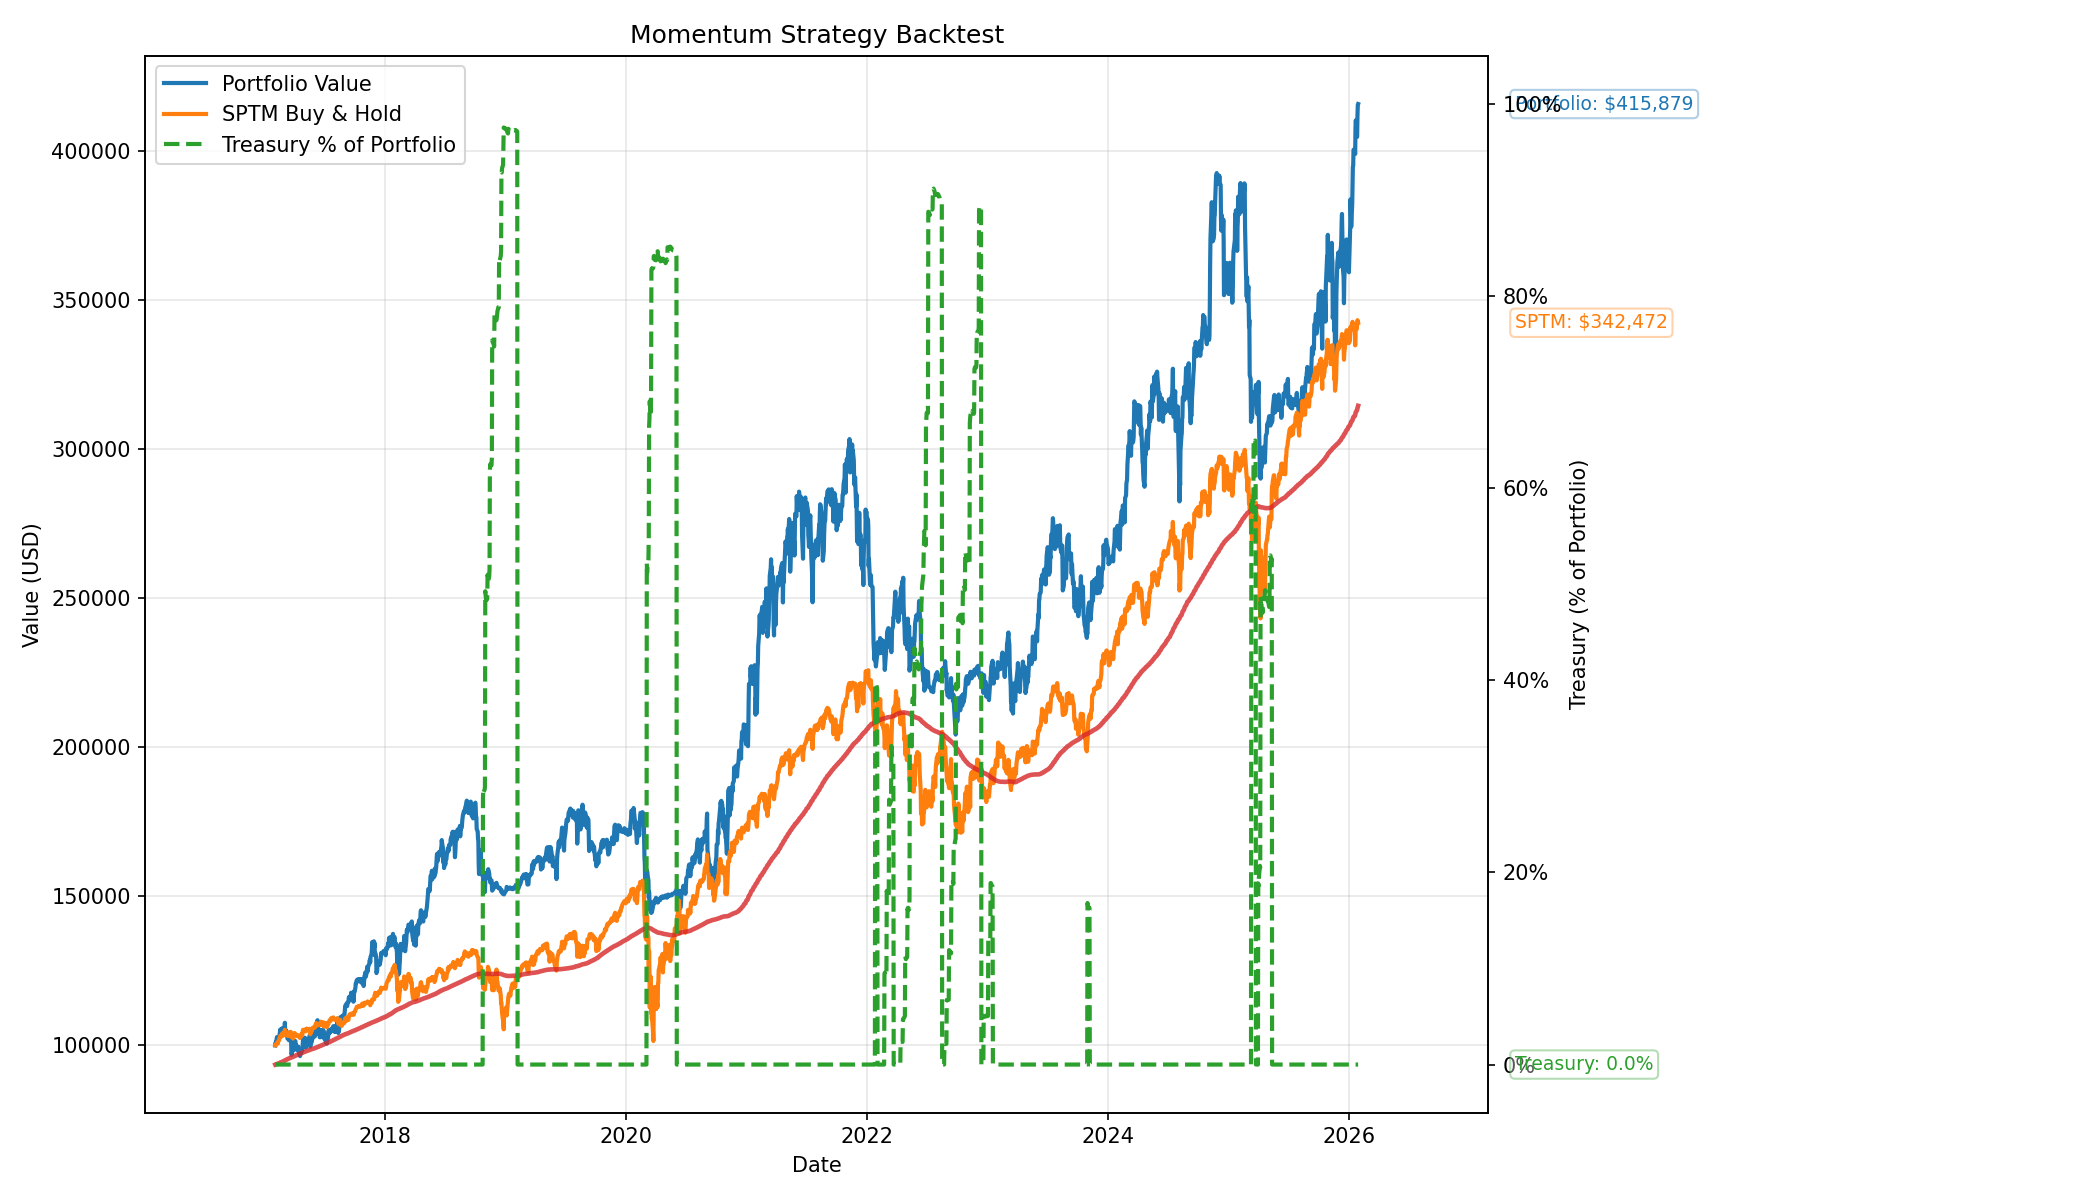

The table this chart was drawn from, first rows:
date, portfolio_value, cash, cash_percentage, invested_value, positions, sptm_close, sptm_value, sptm_200dma_value, defensive_mode, defensive_symbol, defensive_value, reserve_percentage, strategy_ran, market_health, fees_paid_cumulative, trade_count, raw_rank_consideration_limit, max_position_fraction
2017-02-01, 99921, 0.0, 0.0, 99921, 29, 24.51, 100000, 93523, treasury_bonds, IEI, 0.0, 0.0, True, True, 78.96, 29, 100, 0.1
2017-02-02, 100986, 0.0, 0.0, 100986, 29, 24.56, 100204, 93574, treasury_bonds, IEI, 0.0, 0.0, False, , 78.96, 29, 100, 0.1
2017-02-03, 100561, 0.0, 0.0, 100561, 29, 24.54, 100122, 93627, treasury_bonds, IEI, 0.0, 0.0, False, , 78.96, 29, 100, 0.1
2017-02-06, 102745, 0.0, 0.0, 102745, 29, 24.71, 100816, 93683, treasury_bonds, IEI, 0.0, 0.0, False, , 78.96, 29, 100, 0.1
2017-02-07, 102340, 0.0, 0.0, 102340, 29, 24.69, 100734, 93738, treasury_bonds, IEI, 0.0, 0.0, False, , 78.96, 29, 100, 0.1
2017-02-08, 101899, 0.0, 0.0, 101899, 29, 24.64, 100530, 93795, treasury_bonds, IEI, 0.0, 0.0, True, True, 85, 32, 100, 0.1
2017-02-09, 100839, 0.0, 0.0, 100839, 29, 24.68, 100694, 93853, treasury_bonds, IEI, 0.0, 0.0, False, , 85, 32, 100, 0.1
2017-02-10, 102223, 0.0, 0.0, 102223, 29, 24.85, 101387, 93915, treasury_bonds, IEI, 0.0, 0.0, False, , 85, 32, 100, 0.1
2017-02-13, 102704, 0.0, 0.0, 102704, 29, 24.94, 101754, 93982, treasury_bonds, IEI, 0.0, 0.0, False, , 85, 32, 100, 0.1
2017-02-14, 103675, 0.0, 0.0, 103675, 29, 25.11, 102448, 94055, treasury_bonds, IEI, 0.0, 0.0, False, , 85, 32, 100, 0.1
2017-02-15, 104339, 0.0, 0.0, 104339, 30, 25.15, 102611, 94124, treasury_bonds, IEI, 0.0, 0.0, True, True, 95.57, 37, 100, 0.1
2017-02-16, 105268, 0.0, 0.0, 105268, 30, 25.28, 103142, 94198, treasury_bonds, IEI, 0.0, 0.0, False, , 95.57, 37, 100, 0.1
2017-02-17, 104421, 0.0, 0.0, 104421, 30, 25.23, 102938, 94274, treasury_bonds, IEI, 0.0, 0.0, False, , 95.57, 37, 100, 0.1
2017-02-21, 104615, 0.0, 0.0, 104615, 30, 25.24, 102978, 94356, treasury_bonds, IEI, 0.0, 0.0, False, , 95.57, 37, 100, 0.1
2017-02-22, 105740, 0.0, 0.0, 105740, 29, 25.49, 103998, 94436, treasury_bonds, IEI, 0.0, 0.0, True, True, 100.2, 39, 100, 0.1
2017-02-23, 105502, 0.0, 0.0, 105502, 29, 25.44, 103794, 94513, treasury_bonds, IEI, 0.0, 0.0, False, , 100.2, 39, 100, 0.1
2017-02-24, 105168, 0.0, 0.0, 105168, 29, 25.39, 103590, 94584, treasury_bonds, IEI, 0.0, 0.0, False, , 100.2, 39, 100, 0.1
2017-02-27, 104516, 0.0, 0.0, 104516, 29, 25.34, 103386, 94663, treasury_bonds, IEI, 0.0, 0.0, False, , 100.2, 39, 100, 0.1
2017-02-28, 105492, 0.0, 0.0, 105492, 29, 25.52, 104121, 94740, treasury_bonds, IEI, 0.0, 0.0, False, , 100.2, 39, 100, 0.1
2017-03-01, 104054, 0.0, 0.0, 104054, 29, 25.4, 103631, 94828, treasury_bonds, IEI, 0.0, 0.0, True, True, 118.7, 47, 100, 0.1
2017-03-02, 107545, 0.0, 0.0, 107545, 29, 25.78, 105182, 94907, treasury_bonds, IEI, 0.0, 0.0, False, , 118.7, 47, 100, 0.1
2017-03-03, 104596, 0.0, 0.0, 104596, 29, 25.59, 104406, 94991, treasury_bonds, IEI, 0.0, 0.0, False, , 118.7, 47, 100, 0.1
2017-03-06, 104941, 0.0, 0.0, 104941, 29, 25.61, 104488, 95074, treasury_bonds, IEI, 0.0, 0.0, False, , 118.7, 47, 100, 0.1
2017-03-07, 104508, 0.0, 0.0, 104508, 29, 25.47, 103917, 95156, treasury_bonds, IEI, 0.0, 0.0, False, , 118.7, 47, 100, 0.1
2017-03-08, 103841, 0.0, 0.0, 103841, 29, 25.45, 103835, 95235, treasury_bonds, IEI, 0.0, 0.0, True, True, 135, 54, 100, 0.1
2017-03-09, 102904, 0.0, 0.0, 102904, 29, 25.43, 103754, 95311, treasury_bonds, IEI, 0.0, 0.0, False, , 135, 54, 100, 0.1
2017-03-10, 102230, 0.0, 0.0, 102230, 29, 25.28, 103142, 95384, treasury_bonds, IEI, 0.0, 0.0, False, , 135, 54, 100, 0.1
2017-03-13, 101975, 0.0, 0.0, 101975, 29, 25.42, 103713, 95454, treasury_bonds, IEI, 0.0, 0.0, False, , 135, 54, 100, 0.1
2017-03-14, 102607, 0.0, 0.0, 102607, 29, 25.44, 103794, 95521, treasury_bonds, IEI, 0.0, 0.0, False, , 135, 54, 100, 0.1
2017-03-15, 101654, 0.0, 0.0, 101654, 28, 25.32, 103305, 95592, treasury_bonds, IEI, 0.0, 0.0, True, True, 158.2, 63, 100, 0.1
2017-03-16, 102255, 0.0, 0.0, 102255, 28, 25.57, 104325, 95664, treasury_bonds, IEI, 0.0, 0.0, False, , 158.2, 63, 100, 0.1
2017-03-17, 102840, 0.0, 0.0, 102840, 28, 25.55, 104243, 95736, treasury_bonds, IEI, 0.0, 0.0, False, , 158.2, 63, 100, 0.1
2017-03-20, 102393, 0.0, 0.0, 102393, 28, 25.61, 104488, 95805, treasury_bonds, IEI, 0.0, 0.0, False, , 158.2, 63, 100, 0.1
2017-03-21, 101818, 0.0, 0.0, 101818, 28, 25.49, 103998, 95866, treasury_bonds, IEI, 0.0, 0.0, False, , 158.2, 63, 100, 0.1
2017-03-22, 96791, 0.0, 0.0, 96791, 28, 25.19, 102774, 95926, treasury_bonds, IEI, 0.0, 0.0, True, True, 203.7, 80, 100, 0.1
2017-03-23, 96996, 0.0, 0.0, 96996, 28, 25.17, 102693, 95985, treasury_bonds, IEI, 0.0, 0.0, False, , 203.7, 80, 100, 0.1
2017-03-24, 98011, 0.0, 0.0, 98011, 28, 25.15, 102611, 96039, treasury_bonds, IEI, 0.0, 0.0, False, , 203.7, 80, 100, 0.1
2017-03-27, 98484, 0.0, 0.0, 98484, 28, 25.06, 102244, 96099, treasury_bonds, IEI, 0.0, 0.0, False, , 203.7, 80, 100, 0.1
2017-03-28, 98232, 0.0, 0.0, 98232, 28, 25.15, 102611, 96164, treasury_bonds, IEI, 0.0, 0.0, False, , 203.7, 80, 100, 0.1
2017-03-29, 99766, 0.0, 0.0, 99766, 28, 25.29, 103182, 96235, treasury_bonds, IEI, 0.0, 0.0, True, True, 208.2, 82, 100, 0.1
2017-03-30, 99672, 0.0, 0.0, 99672, 28, 25.39, 103590, 96310, treasury_bonds, IEI, 0.0, 0.0, False, , 208.2, 82, 100, 0.1
2017-03-31, 101543, 0.0, 0.0, 101543, 28, 25.52, 104121, 96381, treasury_bonds, IEI, 0.0, 0.0, False, , 208.2, 82, 100, 0.1
2017-04-03, 101396, 0.0, 0.0, 101396, 28, 25.44, 103794, 96455, treasury_bonds, IEI, 0.0, 0.0, False, , 208.2, 82, 100, 0.1
2017-04-04, 100096, 0.0, 0.0, 100096, 28, 25.41, 103672, 96527, treasury_bonds, IEI, 0.0, 0.0, False, , 208.2, 82, 100, 0.1
2017-04-05, 100117, 0.0, 0.0, 100117, 28, 25.32, 103305, 96593, treasury_bonds, IEI, 0.0, 0.0, True, True, 208.2, 82, 100, 0.1
2017-04-06, 98549, 0.0, 0.0, 98549, 28, 25.32, 103305, 96660, treasury_bonds, IEI, 0.0, 0.0, False, , 208.2, 82, 100, 0.1
2017-04-07, 99473, 0.0, 0.0, 99473, 28, 25.35, 103427, 96728, treasury_bonds, IEI, 0.0, 0.0, False, , 208.2, 82, 100, 0.1
2017-04-10, 99548, 0.0, 0.0, 99548, 28, 25.29, 103182, 96790, treasury_bonds, IEI, 0.0, 0.0, False, , 208.2, 82, 100, 0.1
2017-04-11, 99204, 0.0, 0.0, 99204, 28, 25.32, 103305, 96869, treasury_bonds, IEI, 0.0, 0.0, False, , 208.2, 82, 100, 0.1
2017-04-12, 99453, 0.0, 0.0, 99453, 29, 25.27, 103101, 96953, treasury_bonds, IEI, 0.0, 0.0, True, True, 224.2, 89, 100, 0.1
2017-04-13, 97871, 0.0, 0.0, 97871, 29, 25.21, 102856, 97029, treasury_bonds, IEI, 0.0, 0.0, False, , 224.2, 89, 100, 0.1
2017-04-17, 96373, 0.0, 0.0, 96373, 29, 25.11, 102448, 97100, treasury_bonds, IEI, 0.0, 0.0, False, , 224.2, 89, 100, 0.1
2017-04-18, 97326, 0.0, 0.0, 97326, 29, 25.28, 103142, 97164, treasury_bonds, IEI, 0.0, 0.0, False, , 224.2, 89, 100, 0.1
2017-04-19, 97041, 0.0, 0.0, 97041, 27, 25.2, 102815, 97227, treasury_bonds, IEI, 0.0, 0.0, True, True, 261.6, 105, 100, 0.1
2017-04-20, 97293, 0.0, 0.0, 97293, 27, 25.22, 102897, 97298, treasury_bonds, IEI, 0.0, 0.0, False, , 261.6, 105, 100, 0.1
2017-04-21, 98459, 0.0, 0.0, 98459, 27, 25.44, 103794, 97365, treasury_bonds, IEI, 0.0, 0.0, False, , 261.6, 105, 100, 0.1
2017-04-24, 98248, 0.0, 0.0, 98248, 27, 25.35, 103427, 97437, treasury_bonds, IEI, 0.0, 0.0, False, , 261.6, 105, 100, 0.1
2017-04-25, 100095, 0.0, 0.0, 100095, 27, 25.61, 104488, 97506, treasury_bonds, IEI, 0.0, 0.0, False, , 261.6, 105, 100, 0.1
2017-04-26, 101613, 0.0, 0.0, 101613, 27, 25.78, 105182, 97572, treasury_bonds, IEI, 0.0, 0.0, True, True, 283.9, 113, 100, 0.1
2017-04-27, 101430, 0.0, 0.0, 101430, 27, 25.74, 105018, 97634, treasury_bonds, IEI, 0.0, 0.0, False, , 283.9, 113, 100, 0.1
... 2,202 more rows
